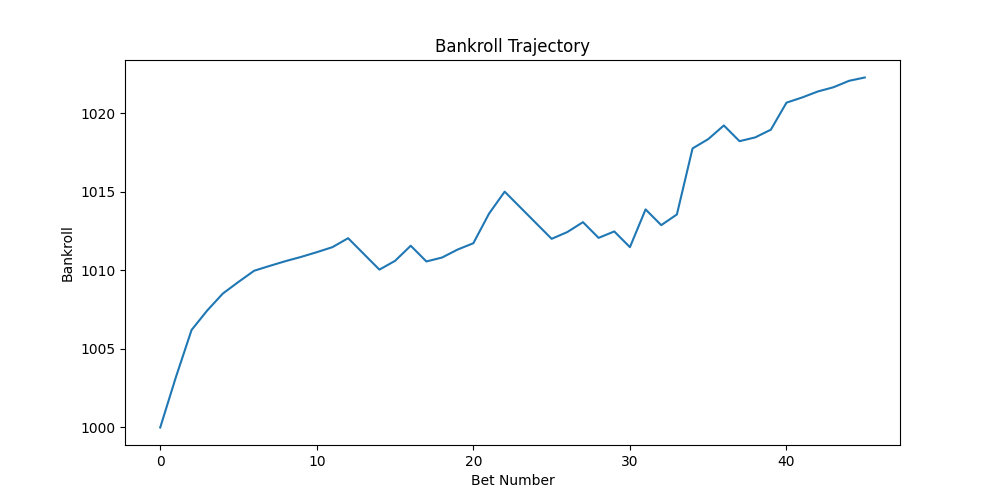

The data file committed next to this chart (first rows):
market_id, player_1, player_2, odds_player_1_x, odds_player_2_x, actual_winner, winner_name, loser_name, match_date, player_1_clean, player_2_clean, selection_id_1, selection_id_2, odds_player_1_y, odds_player_2_y, odds_player_1, odds_player_2, implied_prob_1, implied_prob_2, odds_margin, implied_diff, player_1_won, pred_prob_player_1, ev
1.209, Jiri Lehecka, Cameron Norrie, 4.2, 300.0, Jiri Lehecka, Jiri Lehecka, Cameron Norrie, 2023-01-16, jiri lehecka, cameron norrie, 13203243, 42669524, 4.2, 300.0, 4.2, 10.0, 0.2381, 0.1, 0.3381, 0.1381, 1.0, 0.95, 2.99
1.209, Nicolas Jarry, Miomir Kecmanovic, 4.0, 75.0, Nicolas Jarry, Nicolas Jarry, Miomir Kecmanovic, 2023-01-16, nicolas jarry, miomir kecmanovic, 8260515, 9657480, 4.0, 75.0, 4.0, 10.0, 0.25, 0.1, 0.35, 0.15, 1.0, 0.95, 2.8
1.209, Andrey Rublev, Holger Rune, 2.24, 1000, Andrey Rublev, Andrey Rublev, Holger Rune, 2023-01-16, andrey rublev, holger rune, 7797771, 39127965, 2.24, 1000, 2.24, 10.0, 0.4464, 0.1, 0.5464, 0.3464, 1.0, 0.95, 1.128
1.209, Karen Khachanov, Sebastian Korda, 2.08, 1000, Karen Khachanov, Karen Khachanov, Sebastian Korda, 2023-01-16, karen khachanov, sebastian korda, 7659623, 10902223, 2.08, 1000, 2.08, 10.0, 0.4808, 0.1, 0.5808, 0.3808, 1.0, 0.95, 0.976
1.209, Tommy Paul, Jenson Brooksby, 1.74, 110.0, Tommy Paul, Tommy Paul, Jenson Brooksby, 2023-01-16, tommy paul, jenson brooksby, 8859306, 11881072, 1.74, 110.0, 1.74, 10.0, 0.5747, 0.1, 0.6747, 0.4747, 1.0, 0.95, 0.653
1.209, Diego Schwartzman, Oleksii Krutykh, 1.71, 8.6, Diego Schwartzman, Diego Schwartzman, Oleksii Krutykh, 2023-01-16, diego schwartzman, oleksii krutykh, 8736474, 19064021, 1.71, 8.6, 1.71, 8.6, 0.5848, 0.1163, 0.7011, 0.4685, 1.0, 0.95, 0.6245
1.209, Grigor Dimitrov, Laslo Djere, 1.31, 1000, Grigor Dimitrov, Grigor Dimitrov, Laslo Djere, 2023-01-16, grigor dimitrov, laslo djere, 3120169, 7692106, 1.31, 1000, 1.31, 10.0, 0.7634, 0.1, 0.8634, 0.6634, 1.0, 0.95, 0.2445
1.209, Yoshihito Nishioka, Dalibor Svrcina, 1.3, 990.0, Yoshihito Nishioka, Yoshihito Nishioka, Dalibor Svrcina, 2023-01-16, yoshihito nishioka, dalibor svrcina, 7137497, 13714711, 1.3, 990.0, 1.3, 10.0, 0.7692, 0.1, 0.8692, 0.6692, 1.0, 0.95, 0.235
1.209, Emil Ruusuvuori, Max Purcell, 1.27, 100.0, Emil Ruusuvuori, Emil Ruusuvuori, Max Purcell, 2023-01-16, emil ruusuvuori, max purcell, 8979329, 10460213, 1.27, 100.0, 1.27, 10.0, 0.7874, 0.1, 0.8874, 0.6874, 1.0, 0.95, 0.2065
, , , , , Stefanos Tsitsipas, , , , , , , , , , , , , , , , , , 0.3
, , , , , Andy Murray, , , , , , , , , , , , , , , , , , 0.32
, , , , , Alejandro Davidovich Fokina, , , , , , , , , , , , , , , , , , 0.57
, , , , , Juan Manuel Cerundolo, , , , , , , , , , , , , , , , , , 0.2773
, , , , , Sebastian Baez, , , , , , , , , , , , , , , , , , 0.3131
, , , , , Bernabe Zapata Miralles, , , , , , , , , , , , , , , , , , 0.3048
, , , , , Rinky Hijikata, , , , , , , , , , , , , , , , , , 0.96
, , , , , Daniel Evans, , , , , , , , , , , , , , , , , , 0.2187
, , , , , Cameron Norrie, , , , , , , , , , , , , , , , , , 0.25
, , , , , Matteo Berrettini, , , , , , , , , , , , , , , , , , 0.2822
, , , , , John Isner, , , , , , , , , , , , , , , , , , 0.2239
, , , , , Michael Mmoh, , , , , , , , , , , , , , , , , , 1.88
, , , , , Dominic Thiem, , , , , , , , , , , , , , , , , , 1.229
, , , , , Arthur Rinderknech, , , , , , , , , , , , , , , , , , 0.3809
, , , , , Daniel Altmaier, , , , , , , , , , , , , , , , , , 0.345
, , , , , Dominic Stricker, , , , , , , , , , , , , , , , , , 0.3131
, , , , , Francisco Cerundolo, , , , , , , , , , , , , , , , , , 0.3934
, , , , , Tomas Martin Etcheverry, , , , , , , , , , , , , , , , , , 0.511
, , , , , Felipe Meligeni Alves, , , , , , , , , , , , , , , , , , 0.3513
, , , , , Adrian Mannarino, , , , , , , , , , , , , , , , , , 0.2301
, , , , , Zhizhen Zhang, , , , , , , , , , , , , , , , , , 0.2396
, , , , , Rinky Hijikata, , , , , , , , , , , , , , , , , , 2.4
, , , , , Jakub Mensik, , , , , , , , , , , , , , , , , , 0.3295
, , , , , Laslo Djere, , , , , , , , , , , , , , , , , , 0.6326
, , , , , Arthur Rinderknech, , , , , , , , , , , , , , , , , , 4.2
, , , , , Nicolas Jarry, , , , , , , , , , , , , , , , , , 0.3167
, , , , , Grigor Dimitrov, , , , , , , , , , , , , , , , , , 0.87
, , , , , Daniel Evans, , , , , , , , , , , , , , , , , , 0.571
, , , , , Alex De Minaur, , , , , , , , , , , , , , , , , , 0.24
, , , , , Andrey Rublev, , , , , , , , , , , , , , , , , , 0.49
, , , , , Jack Draper, , , , , , , , , , , , , , , , , , 1.517
, , , , , Stan Wawrinka, , , , , , , , , , , , , , , , , , 0.33
, , , , , Jack Draper, , , , , , , , , , , , , , , , , , 0.2401
, , , , , Alex De Minaur, , , , , , , , , , , , , , , , , , 0.2517
, , , , , Andrey Rublev, , , , , , , , , , , , , , , , , , 0.372
, , , , , Carlos Alcaraz, , , , , , , , , , , , , , , , , , 0.21
